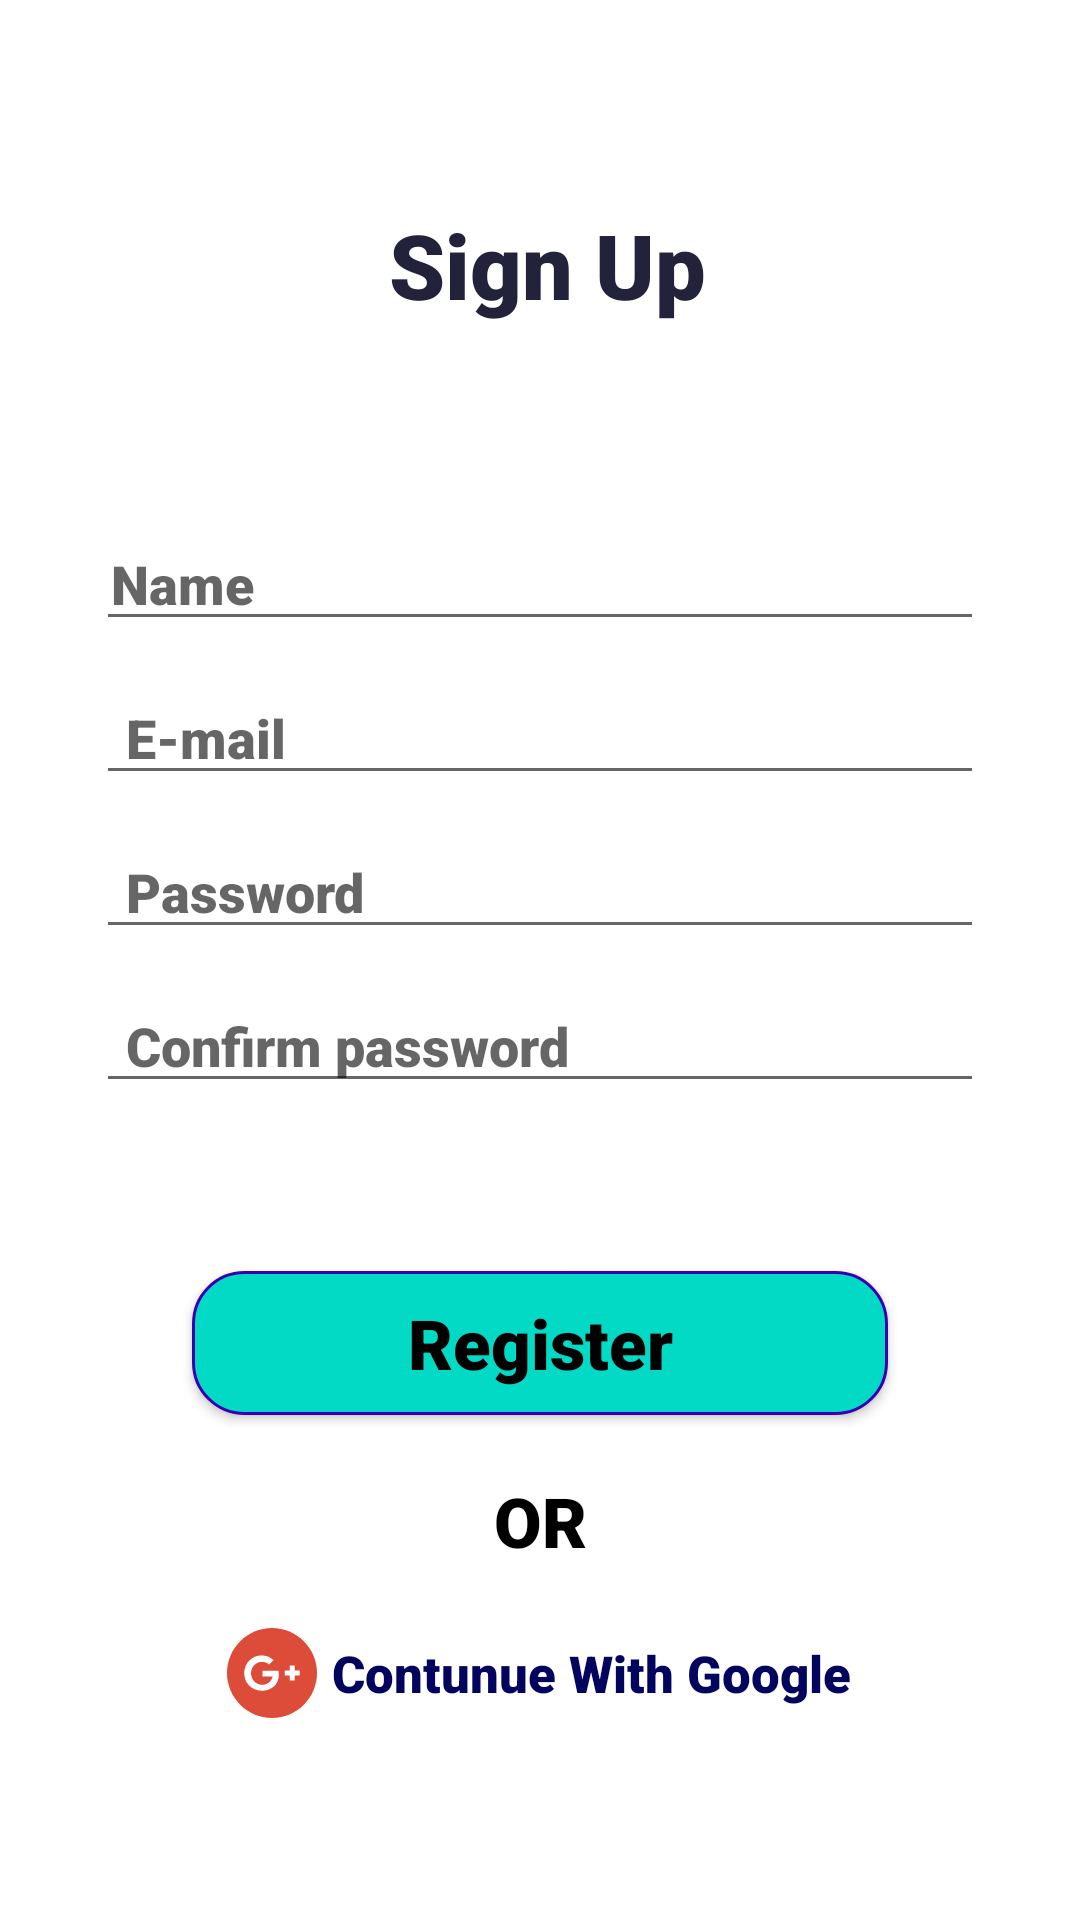

The Android layout XML behind this screen, and the referenced resources:
<!-- AndroidManifest.xml: application theme AppTheme -->
<!-- res/layout/activity_register.xml -->
<?xml version="1.0" encoding="utf-8"?>
<androidx.constraintlayout.widget.ConstraintLayout xmlns:android="http://schemas.android.com/apk/res/android"
    xmlns:app="http://schemas.android.com/apk/res-auto"
    xmlns:tools="http://schemas.android.com/tools"
    android:layout_width="match_parent"
    android:background="#ffff"
    android:layout_height="match_parent"
    tools:context=".RegisterActivity">

    <TextView
        android:id="@+id/textView4"
        android:layout_width="0dp"
        android:layout_height="wrap_content"
        android:layout_marginStart="32dp"
        android:layout_marginTop="68dp"
        android:layout_marginEnd="32dp"
        android:fontFamily="sans-serif-thin"
        android:paddingLeft="5dp"
        android:text="Sign Up"
        android:textAlignment="center"
        android:textSize="30dp"
        android:textColor="#22223b"
        app:layout_constraintEnd_toEndOf="parent"
        app:layout_constraintHorizontal_bias="0.0"
        app:layout_constraintStart_toStartOf="parent"
        app:layout_constraintTop_toTopOf="parent" />

    <EditText
        android:paddingLeft="5dp"
        android:id="@+id/editTextTextPersonName"
        android:layout_width="0dp"
        android:fontFamily="sans-serif-black"
        android:layout_height="wrap_content"
        android:layout_marginStart="32dp"
        android:layout_marginTop="64dp"
        android:layout_marginEnd="32dp"
        android:ems="10"
        android:inputType="textPersonName"
        android:hint="Name"
        app:layout_constraintEnd_toEndOf="parent"
        app:layout_constraintStart_toStartOf="parent"
        app:layout_constraintTop_toBottomOf="@+id/textView4" />

    <EditText
        android:paddingLeft="10dp"
        android:id="@+id/editTextTextPersonName2"
        android:layout_width="0dp"
        android:fontFamily="sans-serif-black"
        android:layout_height="wrap_content"
        android:layout_marginTop="10dp"
        android:ems="10"
        android:inputType="textPersonName"
        android:hint="E-mail"
        app:layout_constraintEnd_toEndOf="@+id/editTextTextPersonName"
        app:layout_constraintStart_toStartOf="@+id/editTextTextPersonName"
        app:layout_constraintTop_toBottomOf="@+id/editTextTextPersonName" />

    <EditText
        android:paddingLeft="10dp"
        android:id="@+id/editTextTextPersonName3"
        android:layout_width="0dp"
        android:layout_height="wrap_content"
        android:layout_marginTop="10dp"
        android:fontFamily="sans-serif-black"
        android:ems="10"
        android:inputType="textPassword"
        android:hint="Password"
        app:layout_constraintEnd_toEndOf="@+id/editTextTextPersonName2"
        app:layout_constraintStart_toStartOf="@+id/editTextTextPersonName2"
        app:layout_constraintTop_toBottomOf="@+id/editTextTextPersonName2" />

    <EditText
        android:id="@+id/editTextTextPersonName4"
        android:layout_width="0dp"
        android:layout_height="wrap_content"

        android:layout_marginTop="10dp"
        android:ems="10"
        android:fontFamily="sans-serif-black"
        android:hint="Confirm password"
        android:inputType="textPassword"
        android:paddingLeft="10dp"
        app:layout_constraintEnd_toEndOf="@+id/editTextTextPersonName3"
        app:layout_constraintHorizontal_bias="0.0"
        app:layout_constraintStart_toStartOf="@+id/editTextTextPersonName3"
        app:layout_constraintTop_toBottomOf="@+id/editTextTextPersonName3" />

    <Button
        android:id="@+id/user_sign"
        android:layout_width="0dp"
        android:layout_height="wrap_content"
        android:layout_marginStart="32dp"
        android:layout_marginTop="56dp"
        android:layout_marginEnd="32dp"

        android:background="@drawable/layout_animation_style"
        android:fontFamily="sans-serif-medium"
        android:padding="4dp"

        android:text="Register"
        android:textAllCaps="false"
        android:textColor="#000000"
        android:textSize="23dp"
        app:layout_constraintEnd_toEndOf="@+id/editTextTextPersonName4"
        app:layout_constraintHorizontal_bias="0.0"
        app:layout_constraintStart_toStartOf="@+id/editTextTextPersonName4"
        app:layout_constraintTop_toBottomOf="@+id/editTextTextPersonName4" />

    <TextView
        android:id="@+id/textView6"
        android:layout_width="0dp"
        android:textColor="#000"
        android:layout_height="wrap_content"
        android:layout_marginStart="32dp"
        android:layout_marginTop="20dp"
        android:layout_marginEnd="32dp"
        android:fontFamily="serif-monospace"

        android:text="OR"
        android:textAlignment="center"

        android:textSize="23dp"
        app:layout_constraintEnd_toEndOf="parent"
        app:layout_constraintStart_toStartOf="parent"
        app:layout_constraintTop_toBottomOf="@+id/user_sign" />

    <Button
        android:id="@+id/login_google"
        android:layout_width="wrap_content"
        android:layout_height="wrap_content"
        android:layout_marginStart="32dp"
        android:layout_marginEnd="32dp"

        android:background="@drawable/g_button_style"
        android:drawableLeft="@drawable/ic_2475930461555590082"
        android:drawablePadding="5dp"
        android:fontFamily="@font/electrolize"
        android:paddingLeft="5dp"
        android:paddingRight="5dp"
        android:text="Contunue With Google"
        android:textAllCaps="false"
        android:textColor="#03045e"
        android:textSize="17dp"
        app:layout_constraintBottom_toBottomOf="parent"
        app:layout_constraintEnd_toEndOf="parent"
        app:layout_constraintHorizontal_bias="0.496"
        app:layout_constraintStart_toStartOf="parent"
        app:layout_constraintTop_toBottomOf="@+id/textView6"
        app:layout_constraintVertical_bias="0.165" />
</androidx.constraintlayout.widget.ConstraintLayout>
<!-- resources referenced by this layout -->
<resources>
  <!-- drawable ic_2475930461555590082 (drawable) -->
  <vector android:height="30dp" android:viewportHeight="291.32"
      android:viewportWidth="291.32" android:width="30dp" xmlns:android="http://schemas.android.com/apk/res/android">
      <path android:fillColor="#DD4B39" android:pathData="M145.66,0c80.113,0 145.66,65.547 145.66,145.66s-65.547,145.66 -145.66,145.66S0,225.772 0,145.66S65.547,0 145.66,0z"/>
      <path android:fillColor="#FFFFFF" android:pathData="M219.4,121.079l0,16.387l16.386,0l0,16.387l-16.386,0l0,16.387l-16.387,0l0,-16.387l-16.387,0l0,-16.387l16.387,0l0,-16.387z"/>
      <path android:fillColor="#FFFFFF" android:pathData="M71.919,186.626c-21.849,-21.849 -21.849,-60.085 0.91,-81.933c16.387,-16.387 40.056,-20.028 60.995,-11.835l8.193,4.552l9.104,6.373l-14.566,14.566l-5.462,-3.641c-12.745,-8.193 -30.953,-6.373 -42.787,5.462c-13.656,13.656 -14.566,38.236 0,52.802c13.656,14.566 38.236,14.566 50.981,0c3.641,-3.641 7.283,-9.104 8.193,-14.566v-1.821h-32.773v-18.207h51.891l0.91,4.552v12.745c-0.91,11.835 -5.462,23.67 -13.656,31.863C132.004,208.475 93.768,208.475 71.919,186.626z"/>
  </vector>
  <!-- drawable layout_animation_style (drawable) -->
  <?xml version="1.0" encoding="utf-8"?>
  <ripple xmlns:android="http://schemas.android.com/apk/res/android" android:color="@color/colorPrimary">
      <item android:state_pressed="true">
          <shape android:shape="rectangle">
              <corners android:radius="17dp"/>
              <stroke android:color="@color/colorPrimaryDark" android:width="1dp"/>
              <solid android:color="@color/colorAccent" />
          </shape>
      </item>
      <item>
          <shape android:shape="rectangle">
              <corners android:radius="17dp"/>
              <solid android:color="@android:color/transparent" />
          </shape>
      </item>
  </ripple>
  <style name="AppTheme" parent="Theme.AppCompat.Light.DarkActionBar">
          
          <item name="colorPrimary">@color/colorPrimary</item>
          <item name="colorPrimaryDark">@color/colorPrimaryDark</item>
          <item name="fontFamily">sans-serif-black</item>
          <item name="colorAccent">@color/colorAccent</item>
      </style>
  <color name="colorPrimary">#6200EE</color>
  <color name="colorPrimaryDark">#3700B3</color>
  <color name="colorAccent">#03DAC5</color>
</resources>
